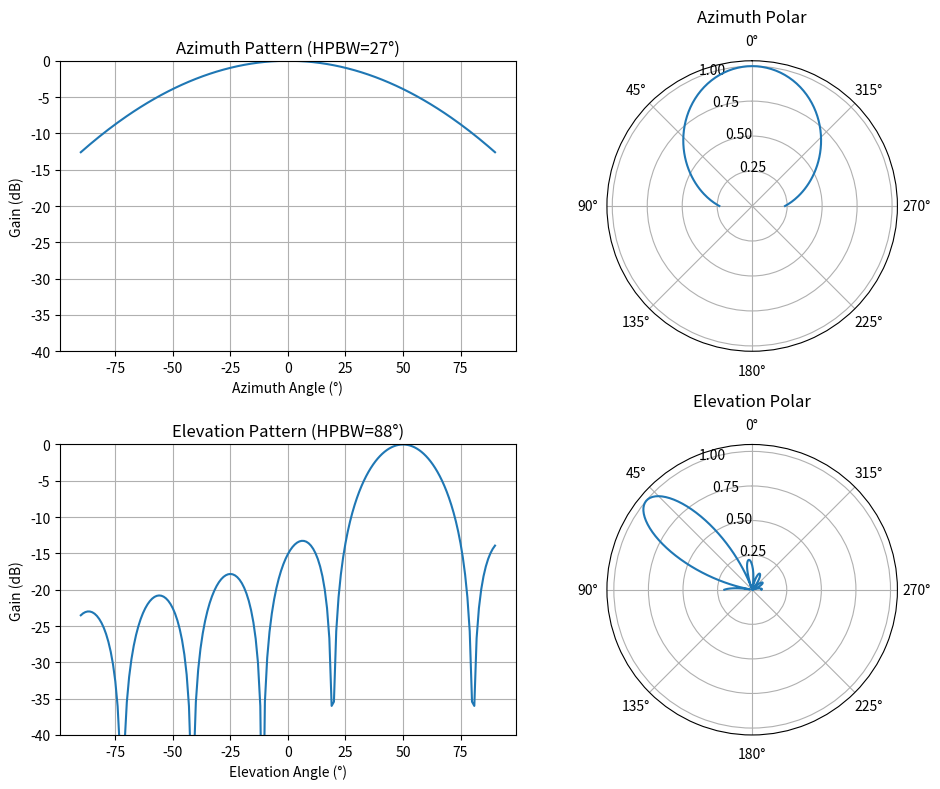

The script that saved this image:
import numpy as np
import matplotlib.pyplot as plt

def radiation_pattern(hpbw_deg, include_sidelobes=False, steering_angle_deg=0, theta_range=(-90, 90)):
    theta = np.linspace(theta_range[0], theta_range[1], 181)
    # theta_rad = np.radians(theta)
    theta_rad = np.radians(theta - steering_angle_deg)  # Apply steering offset
    
    if include_sidelobes:
        # Approximate aperture pattern using sinc
        # HPBW ≈ 50.8 / D (in deg), so k = π / θ_null
        theta_null = np.radians(hpbw_deg) / 0.885  # first null spacing approx
        k = np.pi / theta_null
        gain = (np.sinc(k * theta_rad / np.pi))**2
    else:
        # Gaussian mainlobe only
        sigma = hpbw_deg / (2 * np.sqrt(2 * np.log(2)))
        gain = np.exp(-0.5 * (theta / sigma)**2)

    gain /= np.max(gain)
    gain_db = 10 * np.log10(np.clip(gain, 1e-6, 1))  # avoid log(0)
    return theta, gain_db


def plot_cartesian(ax, theta, gain_db, title, xlabel):
    ax.plot(theta, gain_db)
    ax.set_title(title)
    ax.set_xlabel(xlabel)
    ax.set_ylabel('Gain (dB)')
    ax.set_ylim(-40, 0)
    ax.grid(True)

def plot_polar(ax, theta, gain_db, title):
    # Convert -90–90° to 0–180° span for plotting
    theta_rad = np.radians(theta)
    gain_lin = 10 ** (gain_db / 20)
    ax.plot(theta_rad, gain_lin)
    ax.set_title(title, va='bottom')
    ax.set_theta_zero_location('N')
    # ax.set_theta_direction(-1)
    ax.set_rticks([0.25, 0.5, 0.75, 1.0])
    ax.grid(True)

def plot_pattern(hpbw_az_deg, hpbw_el_deg):
    theta_el, gain_el = radiation_pattern(hpbw_az_deg, include_sidelobes=True, steering_angle_deg=50)
    theta_az, gain_az = radiation_pattern(hpbw_el_deg, include_sidelobes=False)

    fig = plt.figure(figsize=(10, 8))

    # Azimuth
    ax1 = fig.add_subplot(2, 2, 1)
    plot_cartesian(ax1, theta_az, gain_az, f'Azimuth Pattern (HPBW={hpbw_az_deg}°)', 'Azimuth Angle (°)')

    ax2 = fig.add_subplot(2, 2, 2, projection='polar')
    plot_polar(ax2, theta_az, gain_az, 'Azimuth Polar')

    # Elevation
    ax3 = fig.add_subplot(2, 2, 3)
    plot_cartesian(ax3, theta_el, gain_el, f'Elevation Pattern (HPBW={hpbw_el_deg}°)', 'Elevation Angle (°)')

    ax4 = fig.add_subplot(2, 2, 4, projection='polar')
    plot_polar(ax4, theta_el, gain_el, 'Elevation Polar')


    plt.tight_layout()
    plt.show()


# Example usage:
if __name__ == "__main__":
    plot_pattern(hpbw_az_deg=27, hpbw_el_deg=88)
